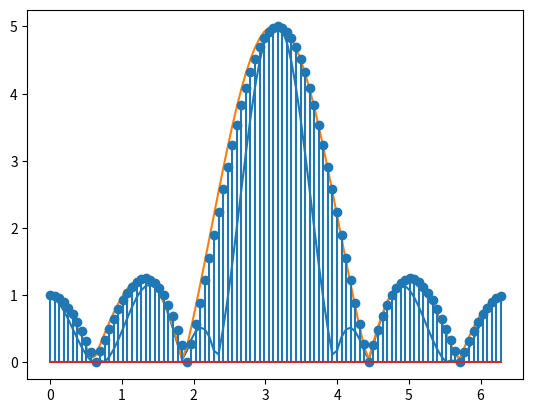

This figure's Python source:
import scipy.signal as signal
import matplotlib.pyplot as plt
import numpy as np
import cmath as cm
import math as m


def dtft(x, N):
    xw = []
    j = cm.sqrt(-1)
    n = len(x)
    w = np.linspace(0, 2 * np.pi, N)
    for i in range(0, N):
        sum = 0
        w_temp = w[i]
        for k in range(0, n):
            sum = (sum + (x[k] * np.exp((-j) * w_temp * k)))
        xw.append(sum)
    return (xw)


def zfunc(z):
    return ((z**4 + z**3 + z**2 + z + 1)/(z**4)) #direct from F(z)


j = cm.sqrt(-1)
start = 0
finish = 100
shape = finish - start
n = np.linspace(0,2*np.pi,shape)
#n = np.arange(start, finish, 1) #if this is done with linspace it wont allow me to use the scipy built in impulse function there for i use arange
#signal for part b,
fnb = signal.unit_impulse(shape, 0) + \
     signal.unit_impulse(shape, 0 + 1) + \
     signal.unit_impulse(shape, 0 + 2) + \
     signal.unit_impulse(shape, 0 + 3) + \
     signal.unit_impulse(shape, 0 + 4)

n2 = np.linspace(0,2*np.pi, shape)

fnd = signal.unit_impulse(shape, 0) + \
     signal.unit_impulse(shape, 0 + 1) + \
     signal.unit_impulse(shape, 0 + 2) + \
     signal.unit_impulse(shape, 0 + 3) + \
     signal.unit_impulse(shape, 0 + 4)

# [redacted]
fz = dtft(fnb, len(n))
print(fz)
#print(np.fft.fftshift(abs(np.real(fz))))

plt.plot(n, np.fft.fftshift(abs(np.real(fz))))
plt.show()
######################################################################################################

# [redacted]
z = zfunc(np.exp(-j*n2))
#z = dtft(z, shape)
#print(z)
#print(abs(np.fft.fftshift(z)))

plt.plot(n2, abs(np.fft.fftshift(z)))
plt.show()
######################################################################################################

# [redacted]
plt.stem(n2, np.fft.fftshift(abs(np.fft.fft(fnd))))
plt.show()
##############################################################